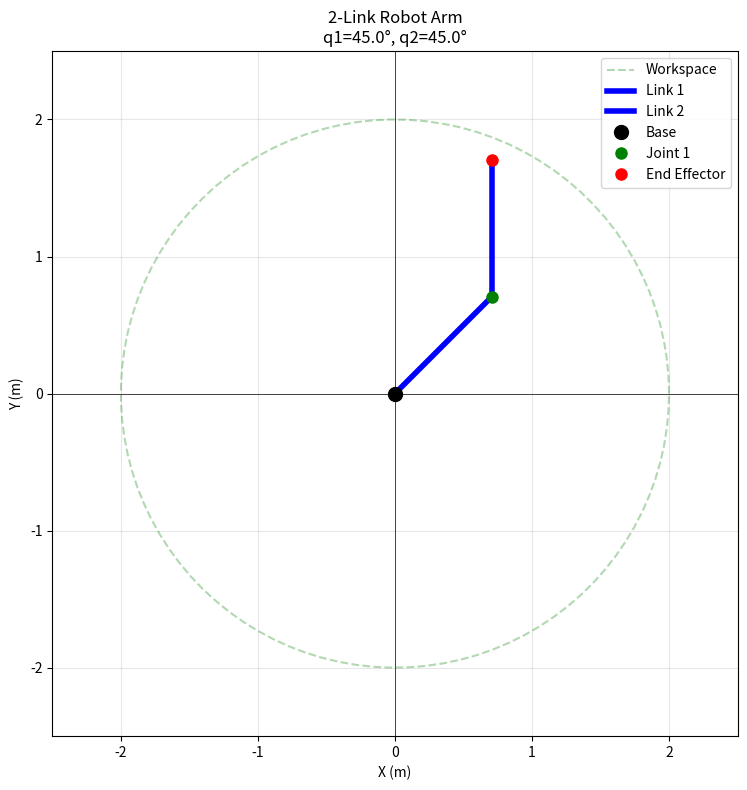
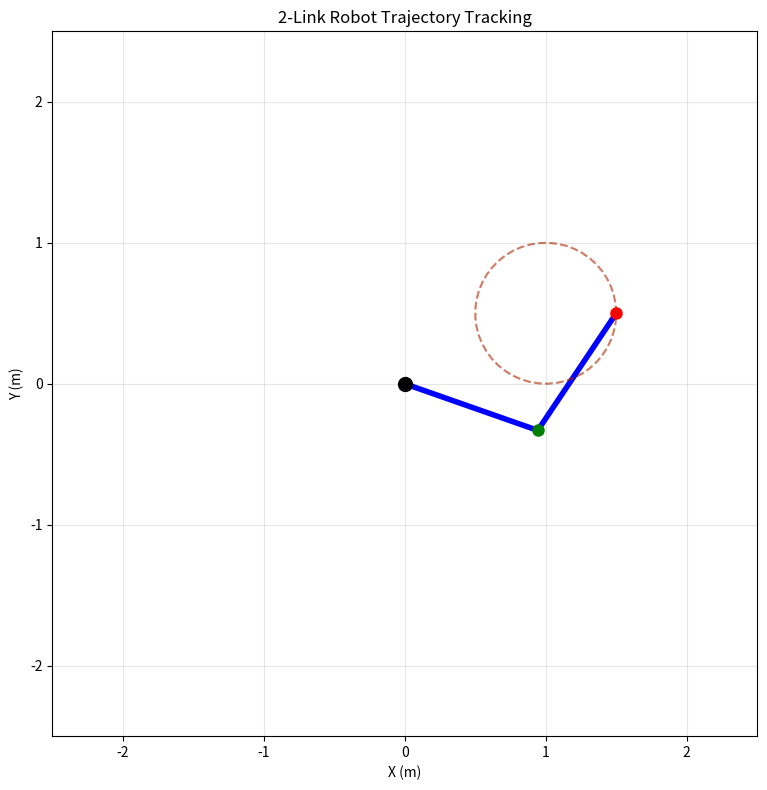

Reproduce these figures in Python, in order.
"""
2连杆机器人臂控制
包含正运动学、逆运动学和轨迹规划
"""
import numpy as np
import matplotlib.pyplot as plt
from matplotlib.animation import FuncAnimation
from dataclasses import dataclass
from typing import Tuple, Optional


@dataclass
class RobotConfig:
    """机器人配置参数"""
    L1: float = 1.0  # 连杆1长度
    L2: float = 1.0  # 连杆2长度
    q1_min: float = -np.pi  # 关节1角度限制
    q1_max: float = np.pi
    q2_min: float = -np.pi  # 关节2角度限制
    q2_max: float = np.pi


class Robot2Link:
    """2连杆机器人臂类"""
    
    def __init__(self, config: Optional[RobotConfig] = None):
        self.config = config or RobotConfig()
        self.q1 = 0.0  # 关节1角度
        self.q2 = 0.0  # 关节2角度
        
    def forward_kinematics(self, q1: Optional[float] = None, 
                           q2: Optional[float] = None) -> Tuple[np.ndarray, np.ndarray]:
        """
        正运动学计算
        输入: 关节角度 (弧度)
        输出: 末端执行器位置 (x, y) 和中间关节位置
        """
        q1 = q1 if q1 is not None else self.q1
        q2 = q2 if q2 is not None else self.q2
        
        L1, L2 = self.config.L1, self.config.L2
        
        # 中间关节位置
        x1 = L1 * np.cos(q1)
        y1 = L1 * np.sin(q1)
        
        # 末端执行器位置
        x2 = x1 + L2 * np.cos(q1 + q2)
        y2 = y1 + L2 * np.sin(q1 + q2)
        
        return np.array([x1, y1]), np.array([x2, y2])
    
    def inverse_kinematics(self, x: float, y: float, 
                          elbow_up: bool = True) -> Optional[Tuple[float, float]]:
        """
        逆运动学计算 (几何法)
        输入: 目标位置 (x, y)
        输出: 关节角度 (q1, q2)
        """
        L1, L2 = self.config.L1, self.config.L2
        
        # 检查可达性
        r = np.sqrt(x**2 + y**2)
        if r > L1 + L2 or r < abs(L1 - L2):
            return None  # 目标不可达
        
        # 计算 q2 (肘关节角度)
        cos_q2 = (x**2 + y**2 - L1**2 - L2**2) / (2 * L1 * L2)
        cos_q2 = np.clip(cos_q2, -1, 1)  # 数值稳定性
        
        if elbow_up:
            q2 = np.arccos(cos_q2)
        else:
            q2 = -np.arccos(cos_q2)
        
        # 计算 q1 (肩关节角度)
        k1 = L1 + L2 * np.cos(q2)
        k2 = L2 * np.sin(q2)
        
        q1 = np.arctan2(y, x) - np.arctan2(k2, k1)
        
        # 检查关节限制
        if not (self.config.q1_min <= q1 <= self.config.q1_max and
                self.config.q2_min <= q2 <= self.config.q2_max):
            return None
            
        return q1, q2
    
    def jacobian(self, q1: Optional[float] = None, 
                 q2: Optional[float] = None) -> np.ndarray:
        """
        计算雅可比矩阵
        J = [dx/dq1, dx/dq2]
            [dy/dq1, dy/dq2]
        """
        q1 = q1 if q1 is not None else self.q1
        q2 = q2 if q2 is not None else self.q2
        
        L1, L2 = self.config.L1, self.config.L2
        
        J = np.array([
            [-L1*np.sin(q1) - L2*np.sin(q1+q2), -L2*np.sin(q1+q2)],
            [ L1*np.cos(q1) + L2*np.cos(q1+q2),  L2*np.cos(q1+q2)]
        ])
        
        return J
    
    def set_joint_angles(self, q1: float, q2: float):
        """设置关节角度"""
        self.q1 = q1
        self.q2 = q2
    
    def get_joint_positions(self) -> Tuple[np.ndarray, np.ndarray]:
        """获取关节位置"""
        return self.forward_kinematics()


class TrajectoryPlanner:
    """轨迹规划器"""
    
    @staticmethod
    def linear_interpolation(start: np.ndarray, end: np.ndarray, 
                            num_points: int = 100) -> np.ndarray:
        """线性插值轨迹"""
        t = np.linspace(0, 1, num_points)
        return start[:, np.newaxis] * (1 - t) + end[:, np.newaxis] * t
    
    @staticmethod
    def cubic_polynomial(start: float, end: float, 
                        duration: float, dt: float = 0.01) -> np.ndarray:
        """三次多项式轨迹规划"""
        t = np.arange(0, duration, dt)
        T = duration
        
        # 边界条件: 起始/终止位置和速度都为0
        a0 = start
        a1 = 0
        a2 = 3 * (end - start) / T**2
        a3 = -2 * (end - start) / T**3
        
        return a0 + a1*t + a2*t**2 + a3*t**3
    
    @staticmethod
    def circular_trajectory(center: np.ndarray, radius: float, 
                           num_points: int = 100) -> np.ndarray:
        """圆形轨迹"""
        theta = np.linspace(0, 2*np.pi, num_points)
        x = center[0] + radius * np.cos(theta)
        y = center[1] + radius * np.sin(theta)
        return np.vstack([x, y])


def visualize_robot(robot: Robot2Link, target: Optional[np.ndarray] = None,
                   trajectory: Optional[np.ndarray] = None,
                   save_path: Optional[str] = None):
    """可视化机器人"""
    fig, ax = plt.subplots(figsize=(8, 8))
    
    # 设置坐标轴
    max_reach = robot.config.L1 + robot.config.L2
    ax.set_xlim(-max_reach - 0.5, max_reach + 0.5)
    ax.set_ylim(-max_reach - 0.5, max_reach + 0.5)
    ax.set_aspect('equal')
    ax.grid(True, alpha=0.3)
    ax.axhline(y=0, color='k', linewidth=0.5)
    ax.axvline(x=0, color='k', linewidth=0.5)
    
    # 绘制工作空间
    theta = np.linspace(0, 2*np.pi, 100)
    ax.plot(max_reach * np.cos(theta), max_reach * np.sin(theta), 
            'g--', alpha=0.3, label='Workspace')
    
    # 获取当前关节位置
    joint1, end_effector = robot.get_joint_positions()
    
    # 绘制连杆
    ax.plot([0, joint1[0]], [0, joint1[1]], 'b-', linewidth=4, label='Link 1')
    ax.plot([joint1[0], end_effector[0]], [joint1[1], end_effector[1]], 
            'b-', linewidth=4, label='Link 2')
    
    # 绘制关节
    ax.plot(0, 0, 'ko', markersize=10, label='Base')
    ax.plot(joint1[0], joint1[1], 'go', markersize=8, label='Joint 1')
    ax.plot(end_effector[0], end_effector[1], 'ro', markersize=8, label='End Effector')
    
    # 绘制目标点
    if target is not None:
        ax.plot(target[0], target[1], 'm*', markersize=15, label='Target')
    
    # 绘制轨迹
    if trajectory is not None:
        ax.plot(trajectory[0, :], trajectory[1, :], 'r--', alpha=0.5, label='Trajectory')
    
    ax.legend(loc='upper right')
    ax.set_title(f'2-Link Robot Arm\nq1={np.degrees(robot.q1):.1f}°, q2={np.degrees(robot.q2):.1f}°')
    ax.set_xlabel('X (m)')
    ax.set_ylabel('Y (m)')
    
    plt.tight_layout()
    
    if save_path:
        plt.savefig(save_path, dpi=150)
        print(f"Saved to {save_path}")
    
    return fig, ax


def animate_trajectory(robot: Robot2Link, trajectory: np.ndarray, 
                      interval: int = 50):
    """动画演示轨迹跟踪"""
    fig, ax = plt.subplots(figsize=(8, 8))
    
    max_reach = robot.config.L1 + robot.config.L2
    ax.set_xlim(-max_reach - 0.5, max_reach + 0.5)
    ax.set_ylim(-max_reach - 0.5, max_reach + 0.5)
    ax.set_aspect('equal')
    ax.grid(True, alpha=0.3)
    
    # 初始化绘图元素
    line1, = ax.plot([], [], 'b-', linewidth=4)
    line2, = ax.plot([], [], 'b-', linewidth=4)
    joint_dot, = ax.plot([], [], 'go', markersize=8)
    end_dot, = ax.plot([], [], 'ro', markersize=8)
    path_line, = ax.plot([], [], 'r--', alpha=0.5)
    
    ax.plot(0, 0, 'ko', markersize=10)
    ax.plot(trajectory[0, :], trajectory[1, :], 'g--', alpha=0.2)
    
    def init():
        line1.set_data([], [])
        line2.set_data([], [])
        joint_dot.set_data([], [])
        end_dot.set_data([], [])
        path_line.set_data([], [])
        return line1, line2, joint_dot, end_dot, path_line
    
    path_x, path_y = [], []
    
    def update(frame):
        target = trajectory[:, frame]
        result = robot.inverse_kinematics(target[0], target[1])
        
        if result:
            q1, q2 = result
            robot.set_joint_angles(q1, q2)
            joint1, end = robot.get_joint_positions()
            
            line1.set_data([0, joint1[0]], [0, joint1[1]])
            line2.set_data([joint1[0], end[0]], [joint1[1], end[1]])
            joint_dot.set_data([joint1[0]], [joint1[1]])
            end_dot.set_data([end[0]], [end[1]])
            
            path_x.append(end[0])
            path_y.append(end[1])
            path_line.set_data(path_x, path_y)
        
        return line1, line2, joint_dot, end_dot, path_line
    
    anim = FuncAnimation(fig, update, frames=trajectory.shape[1],
                        init_func=init, blit=True, interval=interval)
    
    ax.set_title('2-Link Robot Trajectory Tracking')
    ax.set_xlabel('X (m)')
    ax.set_ylabel('Y (m)')
    
    plt.tight_layout()
    return anim


# ============== 演示和测试 ==============

def demo_forward_kinematics():
    """正运动学演示"""
    print("=" * 50)
    print("正运动学演示")
    print("=" * 50)
    
    robot = Robot2Link()
    
    test_angles = [
        (0, 0),
        (np.pi/4, np.pi/4),
        (np.pi/2, 0),
        (np.pi/2, np.pi/2),
        (np.pi/4, -np.pi/2),
    ]
    
    for q1, q2 in test_angles:
        robot.set_joint_angles(q1, q2)
        joint1, end = robot.forward_kinematics()
        print(f"\n关节角度: q1={np.degrees(q1):.1f}°, q2={np.degrees(q2):.1f}°")
        print(f"  中间关节: ({joint1[0]:.3f}, {joint1[1]:.3f})")
        print(f"  末端位置: ({end[0]:.3f}, {end[1]:.3f})")


def demo_inverse_kinematics():
    """逆运动学演示"""
    print("\n" + "=" * 50)
    print("逆运动学演示")
    print("=" * 50)
    
    robot = Robot2Link()
    
    test_positions = [
        (1.5, 0.5),
        (1.0, 1.0),
        (0, 1.5),
        (-1.0, 0.5),
        (2.0, 0),  # 边界
        (2.5, 0),  # 不可达
    ]
    
    for x, y in test_positions:
        result = robot.inverse_kinematics(x, y)
        print(f"\n目标位置: ({x}, {y})")
        if result:
            q1, q2 = result
            # 验证
            robot.set_joint_angles(q1, q2)
            _, end = robot.forward_kinematics()
            print(f"  解: q1={np.degrees(q1):.2f}°, q2={np.degrees(q2):.2f}°")
            print(f"  验证: ({end[0]:.4f}, {end[1]:.4f})")
        else:
            print("  不可达!")


def demo_trajectory():
    """轨迹规划演示"""
    print("\n" + "=" * 50)
    print("轨迹规划演示")
    print("=" * 50)
    
    robot = Robot2Link()
    planner = TrajectoryPlanner()
    
    # 圆形轨迹
    center = np.array([1.0, 0.5])
    radius = 0.5
    trajectory = planner.circular_trajectory(center, radius, num_points=50)
    
    print(f"圆形轨迹: 中心({center[0]}, {center[1]}), 半径{radius}")
    print(f"轨迹点数: {trajectory.shape[1]}")
    
    # 计算逆运动学
    joint_angles = []
    for i in range(trajectory.shape[1]):
        result = robot.inverse_kinematics(trajectory[0, i], trajectory[1, i])
        if result:
            joint_angles.append(result)
    
    print(f"成功计算逆运动学的点数: {len(joint_angles)}")
    
    return robot, trajectory


if __name__ == "__main__":
    # 运行演示
    demo_forward_kinematics()
    demo_inverse_kinematics()
    robot, trajectory = demo_trajectory()
    
    # 可视化
    print("\n生成可视化...")
    robot.set_joint_angles(np.pi/4, np.pi/4)
    visualize_robot(robot, save_path="robot_pose.png")
    
    # 动画
    print("生成轨迹动画...")
    anim = animate_trajectory(robot, trajectory)
    anim.save('trajectory.gif', writer='pillow', fps=20)
    print("已保存 trajectory.gif")
    
    plt.show()
